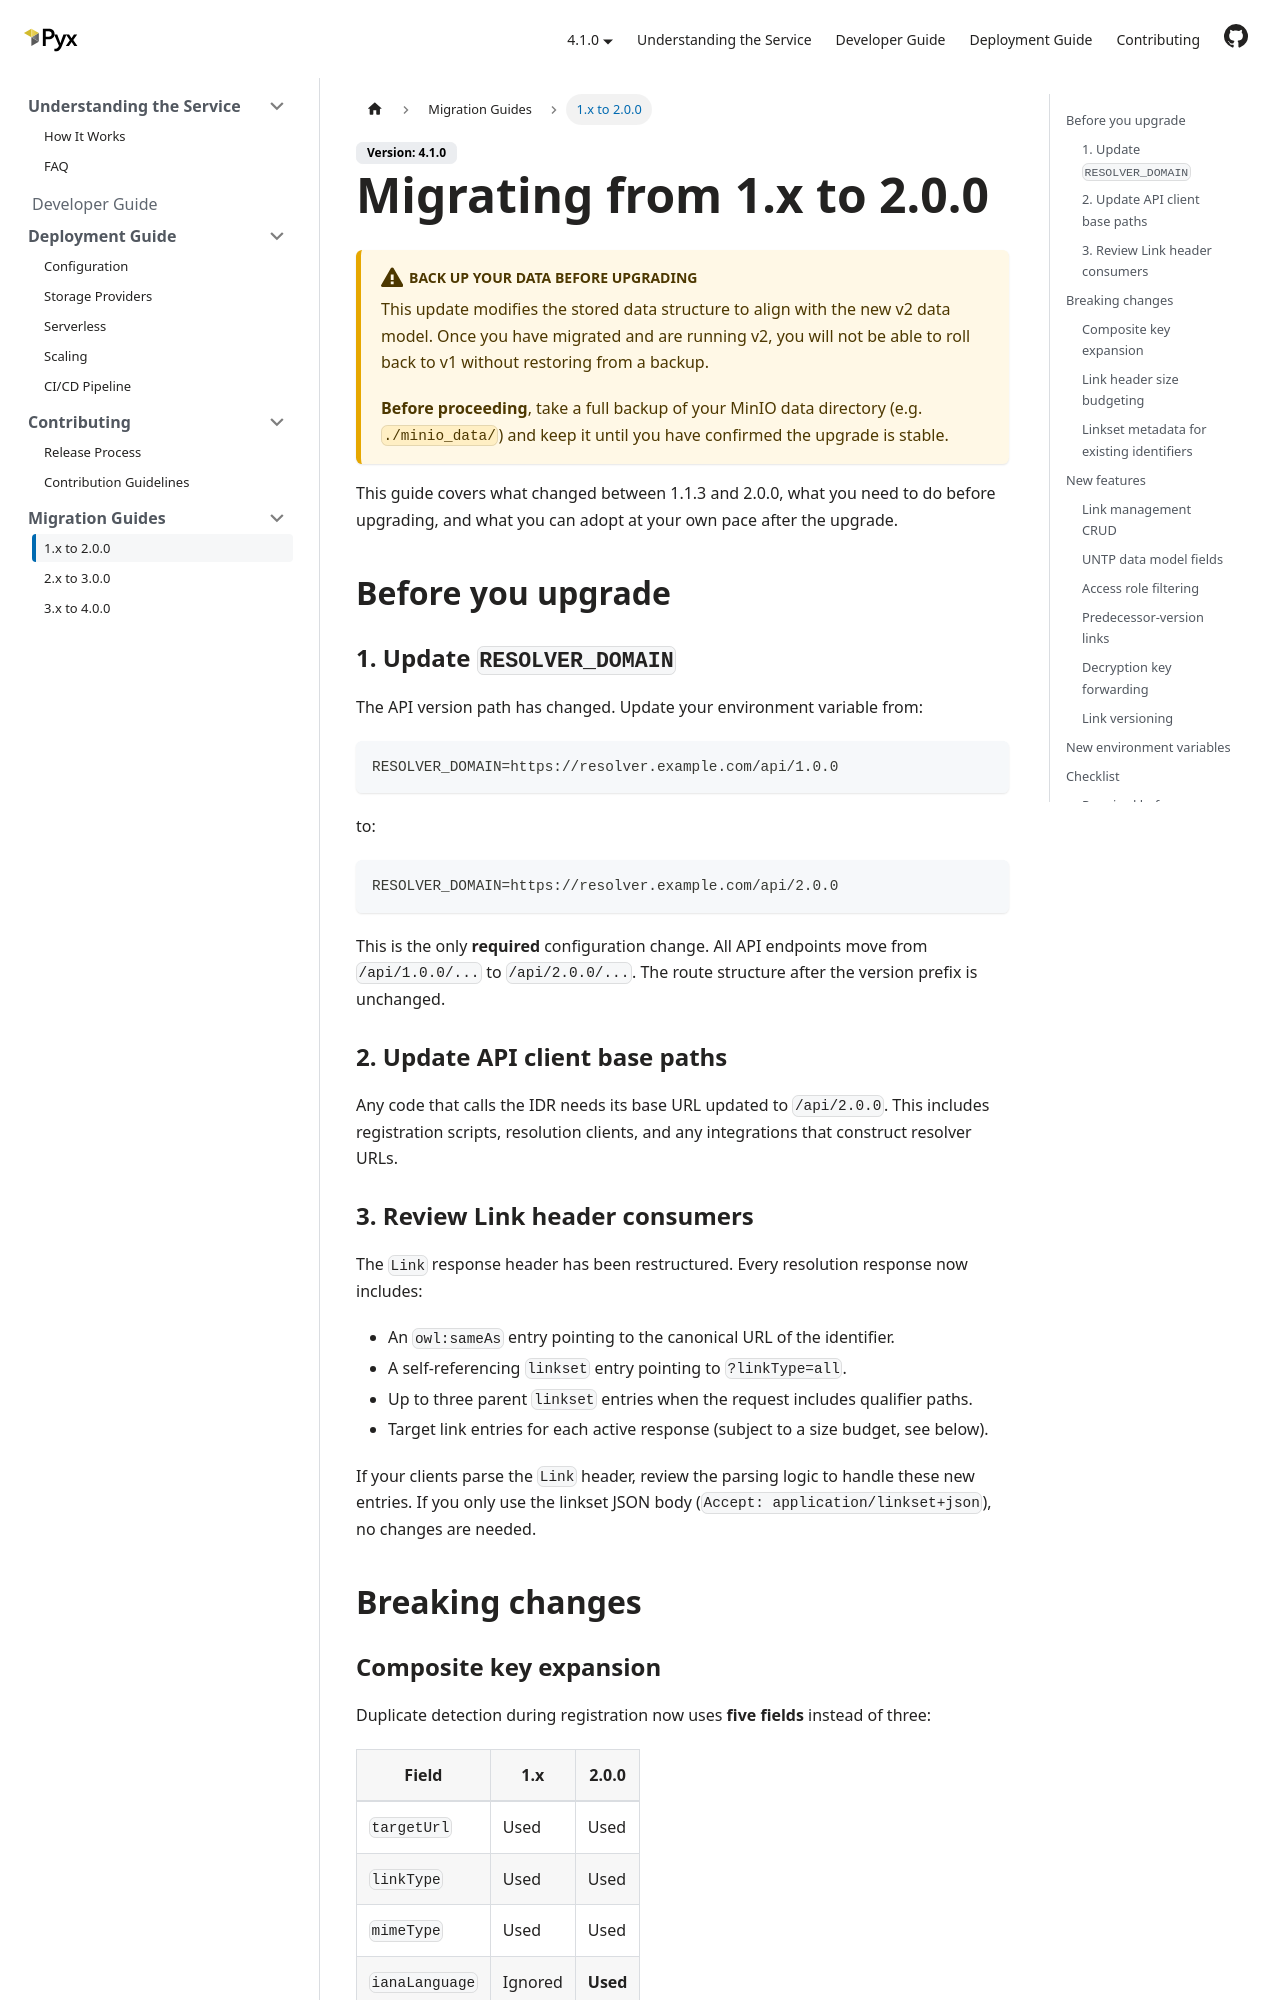

repository: pyx-industries/pyx-identity-resolver · page: docs/migration-guides/v2/index.html · generator: docusaurus

---
sidebar_position: 1
title: 1.x to 2.0.0
---

# Migrating from 1.x to 2.0.0

:::warning Back up your data before upgrading
This update modifies the stored data structure to align with the new v2 data model.
Once you have migrated and are running v2, you will not be able to roll back to v1
without restoring from a backup.

**Before proceeding**, take a full backup of your MinIO data directory
(e.g. `./minio_data/`) and keep it until you have confirmed the upgrade is stable.
:::

This guide covers what changed between 1.1.3 and 2.0.0,
what you need to do before upgrading,
and what you can adopt at your own pace after the upgrade.

## Before you upgrade

### 1. Update `RESOLVER_DOMAIN`

The API version path has changed.
Update your environment variable from:

```
RESOLVER_DOMAIN=https://resolver.example.com/api/1.0.0
```

to:

```
RESOLVER_DOMAIN=https://resolver.example.com/api/2.0.0
```

This is the only **required** configuration change.
All API endpoints move from `/api/1.0.0/...` to `/api/2.0.0/...`.
The route structure after the version prefix is unchanged.

### 2. Update API client base paths

Any code that calls the IDR needs its base URL updated
to `/api/2.0.0`.
This includes registration scripts, resolution clients,
and any integrations that construct resolver URLs.

### 3. Review Link header consumers

The `Link` response header has been restructured.
Every resolution response now includes:

- An `owl:sameAs` entry pointing to the canonical URL of the identifier.
- A self-referencing `linkset` entry pointing to `?linkType=all`.
- Up to three parent `linkset` entries when the request includes qualifier paths.
- Target link entries for each active response
  (subject to a size budget, see below).

If your clients parse the `Link` header,
review the parsing logic to handle these new entries.
If you only use the linkset JSON body (`Accept: application/linkset+json`),
no changes are needed.

## Breaking changes
